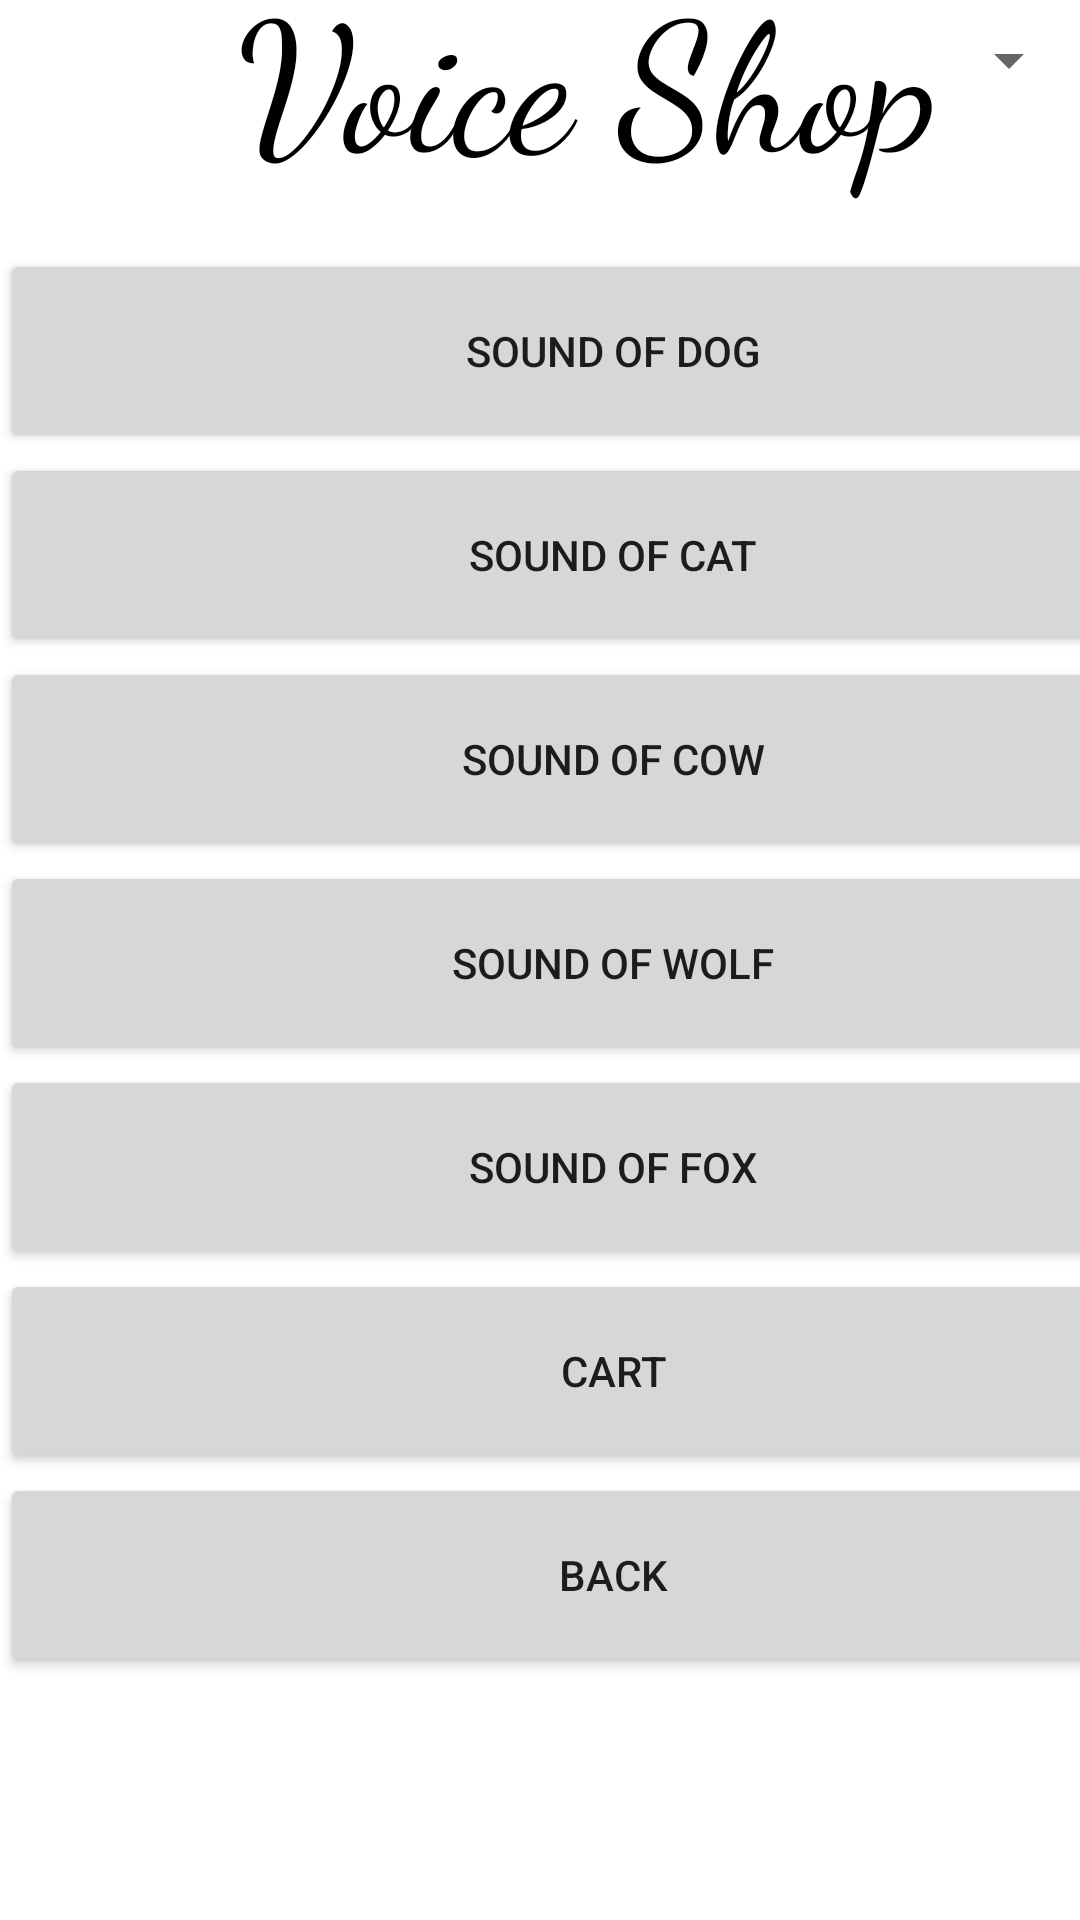

Layout XML and referenced resources for this Android screen:
<!-- AndroidManifest.xml: application theme Theme.Voice_Shop -->
<!-- res/layout/activity_animals_menu.xml -->
<?xml version="1.0" encoding="utf-8"?>
<androidx.constraintlayout.widget.ConstraintLayout xmlns:android="http://schemas.android.com/apk/res/android"
    xmlns:app="http://schemas.android.com/apk/res-auto"
    xmlns:tools="http://schemas.android.com/tools"
    android:layout_width="match_parent"
    android:layout_height="match_parent"
    tools:context=".AnimalsMenu">

    <Spinner
        android:id="@+id/spinner"
        android:layout_width="409dp"
        android:layout_height="wrap_content"
        android:layout_marginTop="8dp"
        app:layout_constraintEnd_toEndOf="parent"
        app:layout_constraintHorizontal_bias="1.0"
        app:layout_constraintStart_toStartOf="parent"
        app:layout_constraintTop_toTopOf="parent" />

    <ScrollView
        android:id="@+id/scrollView2"
        android:layout_width="409dp"
        android:layout_height="774dp"
        android:layout_marginTop="2dp"
        app:layout_constraintBottom_toBottomOf="parent"
        app:layout_constraintEnd_toEndOf="parent"
        app:layout_constraintHorizontal_bias="0.0"
        app:layout_constraintStart_toStartOf="parent"
        app:layout_constraintTop_toBottomOf="@+id/textView">

        <LinearLayout
            android:layout_width="match_parent"
            android:layout_height="wrap_content"
            android:orientation="vertical">

            <Button
                android:id="@+id/buttonSoundOfOwl"
                android:layout_width="match_parent"
                android:layout_height="68dp"
                android:text="Sound of dog" />

            <Button
                android:id="@+id/buttonSoundOfTitmouse"
                android:layout_width="match_parent"
                android:layout_height="68dp"
                android:text="Sound of cat" />

            <Button
                android:id="@+id/buttonSoundOfBullfinch"
                android:layout_width="match_parent"
                android:layout_height="68dp"
                android:text="Sound of cow" />

            <Button
                android:id="@+id/buttonSoundOfСock"
                android:layout_width="match_parent"
                android:layout_height="68dp"
                android:text="Sound of wolf" />

            <Button
                android:id="@+id/buttonSoundOfFox"
                android:layout_width="match_parent"
                android:layout_height="68dp"
                android:text="Sound of fox" />

            <Button
                android:id="@+id/buttonCart"
                android:layout_width="match_parent"
                android:layout_height="68dp"
                android:text="Cart" />

            <Button
                android:id="@+id/buttonBackToMainMenu"
                android:layout_width="match_parent"
                android:layout_height="68dp"
                android:text="Back" />
        </LinearLayout>
    </ScrollView>

    <TextView
        android:id="@+id/textView"
        android:layout_width="253dp"
        android:layout_height="83dp"
        android:layout_centerInParent="true"
        android:layout_marginStart="79dp"
        android:layout_marginTop="200dp"
        android:layout_marginEnd="79dp"
        android:layout_marginBottom="15dp"
        android:fontFamily="cursive"
        android:text="Voice Shop"
        android:textColor="@android:color/black"
        android:textSize="60sp"
        app:layout_constraintBottom_toTopOf="@+id/scrollView2"
        app:layout_constraintEnd_toEndOf="parent"
        app:layout_constraintHorizontal_bias="0.0"
        app:layout_constraintStart_toStartOf="parent"
        app:layout_constraintTop_toTopOf="parent" />

</androidx.constraintlayout.widget.ConstraintLayout>
<!-- resources referenced by this layout -->
<resources>
  <style name="Theme.Voice_Shop" parent="Theme.MaterialComponents.DayNight.DarkActionBar">
          
          <item name="colorPrimary">@color/purple_500</item>
          <item name="colorPrimaryVariant">@color/purple_700</item>
          <item name="colorOnPrimary">@color/white</item>
          
          <item name="colorSecondary">@color/teal_200</item>
          <item name="colorSecondaryVariant">@color/teal_700</item>
          <item name="colorOnSecondary">@color/black</item>
          
          <item name="android:statusBarColor">?attr/colorPrimaryVariant</item>
          
      </style>
  <color name="purple_500">#288A12</color>
  <color name="purple_700">#CC1305</color>
  <color name="white">#020202</color>
  <color name="teal_200">#FF03DAC5</color>
  <color name="teal_700">#FF018786</color>
  <color name="black">#FF000000</color>
</resources>
